Run: headless pygame with SDL's dummy video driver; simulated clock (each Clock.tick advances the game by its frame time, no real sleeping); random seed 0; keys injected as events and as key.get_pressed() state; no mouse input.
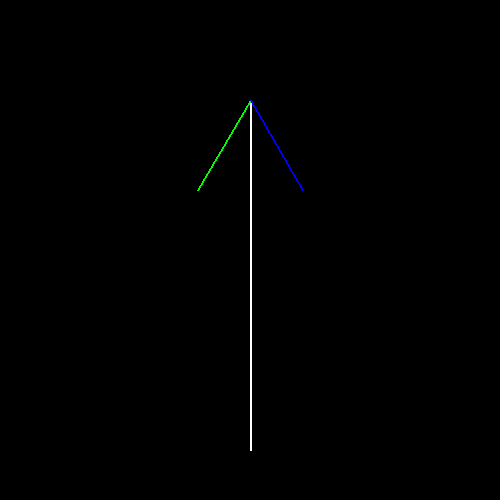
Frame 1 of 4 · flips 1–60 · no input
Frame 2 of 4 · flips 61–180 · tapped SPACE, RETURN · held RIGHT (→), D · screen unchanged from frame 1, image omitted
Frame 3 of 4 · flips 181–300 · held DOWN (↓), S · screen unchanged from frame 2, image omitted
Frame 4 of 4 · flips 301–420 · held LEFT (←), A, UP (↑), W · screen unchanged from frame 3, image omitted

The pygame program that drew these frames:

import pygame
import math

# Inicializa o Pygame
pygame.init()

# Configurações da tela
WIDTH, HEIGHT = 500, 500
screen = pygame.display.set_mode((WIDTH, HEIGHT))
clock = pygame.time.Clock()

# Função para rotacionar um ponto ao redor de outro
def rotate_point(px, py, cx, cy, angle):
    angle_rad = math.radians(angle)
    x_new = cx + (px - cx) * math.cos(angle_rad) - (py - cy) * math.sin(angle_rad)
    y_new = cy + (px - cx) * math.sin(angle_rad) + (py - cy) * math.cos(angle_rad)
    return x_new, y_new

# Modifique o cálculo de C e D para encurtar as linhas
arrow_wing_length = 0.3  # Fração do comprimento da linha principal

# Ponto A inicial
A = (250, 450)

# Ponto fixo B
B = (250, 100)

# Pega um ponto intermediário entre A e B para as "penas"
temp_point = (
    B[0] + (A[0] - B[0]) * arrow_wing_length,
    B[1] + (A[1] - B[1]) * arrow_wing_length
)
print(B[1])

# Ângulo de rotação (fixo)
angle = 30

# Calcula o novo ponto C
# Rotaciona o ponto intermediário
C = rotate_point(temp_point[0], temp_point[1], B[0], B[1], angle)
D = rotate_point(temp_point[0], temp_point[1], B[0], B[1], -angle)

# Loop principal
running = True
while running:
    screen.fill((0, 0, 0))  # Fundo preto

    # Eventos do jogo
    for event in pygame.event.get():
        if event.type == pygame.QUIT:
            running = False

    # Desenha os pontos e vetores
    pygame.draw.line(screen, (255, 255, 255), B, A, 2)  # Vetor BA
    pygame.draw.line(screen, (0, 255, 0), B, C, 2)  # Vetor BC (rotacionado)
    pygame.draw.line(screen, (0, 0, 255), B, D, 2)  # Vetor BC (rotacionado)

   
    pygame.display.flip()
    clock.tick(60)

pygame.quit()
